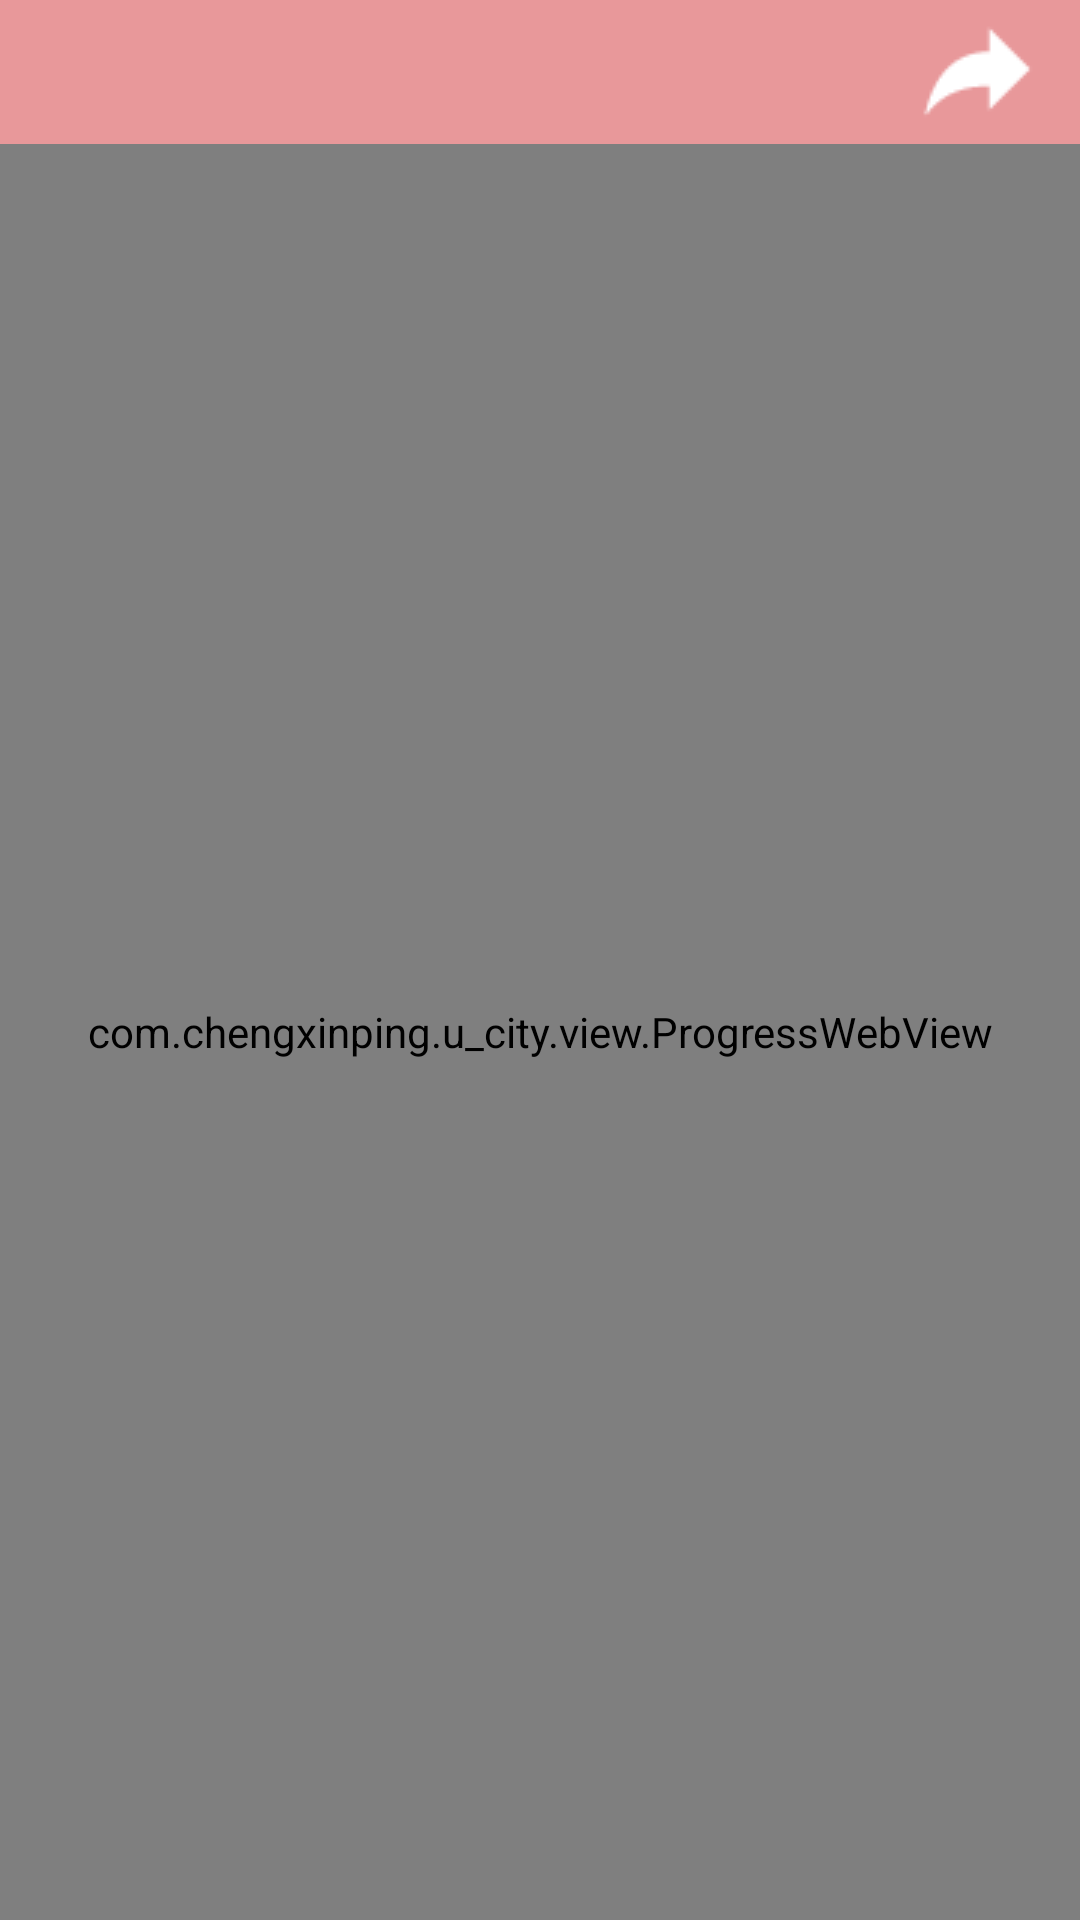

The Android layout XML behind this screen, and the referenced resources:
<!-- AndroidManifest.xml: activity theme AppTheme.NoActionBar -->
<!-- res/layout/activity_news_detail.xml -->
<?xml version="1.0" encoding="utf-8"?>
<LinearLayout xmlns:android="http://schemas.android.com/apk/res/android"
    android:id="@+id/activity_news_detail"
    android:layout_width="match_parent"
    android:layout_height="match_parent"
    android:clipToPadding="false"
    android:fitsSystemWindows="true"
    android:orientation="vertical">

    <include layout="@layout/include_web_view_title_bar" />

    <com.chengxinping.u_city.view.ProgressWebView
        android:id="@+id/wb_news_detail"
        android:layout_width="match_parent"
        android:layout_height="match_parent" />
</LinearLayout>
<!-- res/layout/include_web_view_title_bar.xml (included above) -->
<?xml version="1.0" encoding="utf-8"?>
<RelativeLayout xmlns:android="http://schemas.android.com/apk/res/android"
    android:layout_width="match_parent"
    android:layout_height="wrap_content"
    android:background="@color/colorPrimary">

    <ImageButton
        android:id="@+id/btn_back"
        android:layout_width="wrap_content"
        android:layout_height="wrap_content"
        android:layout_alignParentLeft="true"
        android:layout_centerVertical="true"
        android:layout_marginLeft="10dp"
        android:background="@null"
        android:src="@drawable/back" />

    <ImageButton
        android:id="@+id/btn_share"
        android:layout_width="wrap_content"
        android:layout_height="wrap_content"
        android:layout_alignParentRight="true"
        android:layout_centerVertical="true"
        android:layout_marginRight="10dp"
        android:background="@null"
        android:src="@drawable/icon_share" />
</RelativeLayout>
<!-- resources referenced by this layout -->
<resources>
  <color name="colorPrimary">#e8989a</color>
  <!-- drawable icon_share: png bitmap (drawable, 559 bytes) -->
  <style name="AppTheme.NoActionBar">
          <item name="windowActionBar">false</item>
          <item name="windowNoTitle">true</item>
      </style>
</resources>
